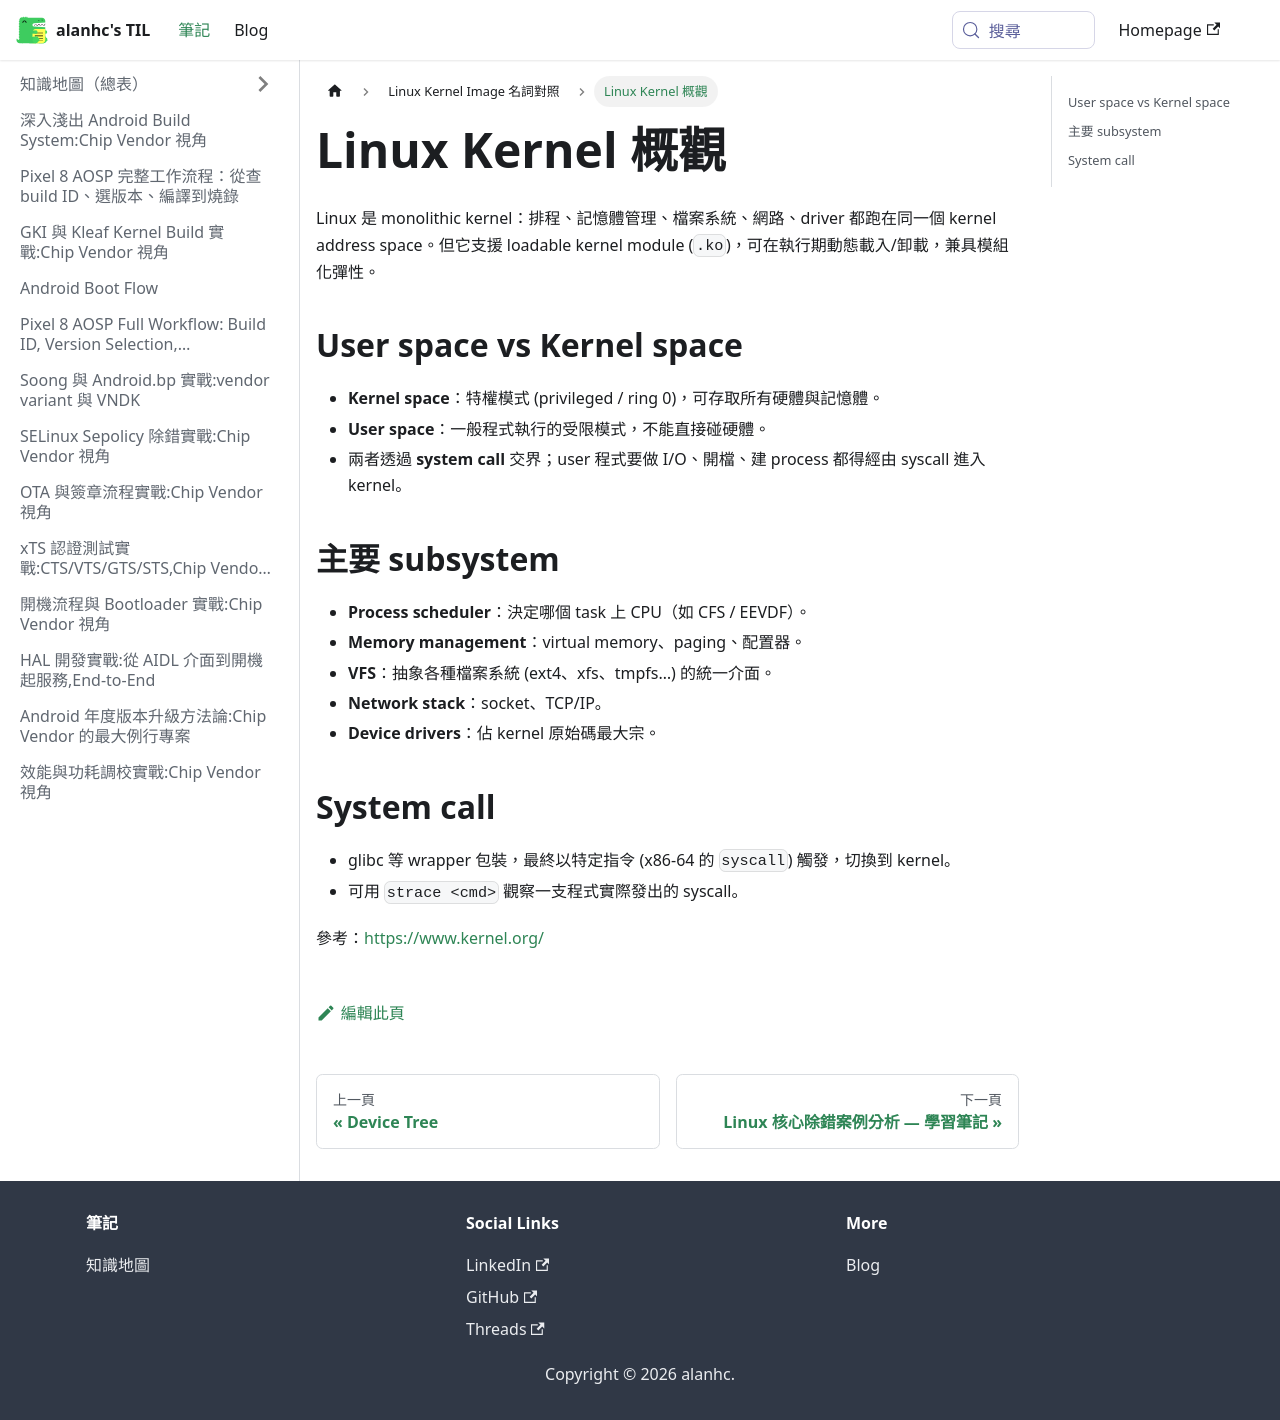

repository: alanhc/til · page: docs/Linux/kernel.html · generator: docusaurus

# Linux Kernel 概觀

Linux 是 monolithic kernel：排程、記憶體管理、檔案系統、網路、driver 都跑在同一個 kernel address space。但它支援 loadable kernel module (`.ko`)，可在執行期動態載入/卸載，兼具模組化彈性。

## User space vs Kernel space

- **Kernel space**：特權模式 (privileged / ring 0)，可存取所有硬體與記憶體。
- **User space**：一般程式執行的受限模式，不能直接碰硬體。
- 兩者透過 **system call** 交界；user 程式要做 I/O、開檔、建 process 都得經由 syscall 進入 kernel。

## 主要 subsystem

- **Process scheduler**：決定哪個 task 上 CPU（如 CFS / EEVDF）。
- **Memory management**：virtual memory、paging、配置器。
- **VFS**：抽象各種檔案系統 (ext4、xfs、tmpfs…) 的統一介面。
- **Network stack**：socket、TCP/IP。
- **Device drivers**：佔 kernel 原始碼最大宗。

## System call

- glibc 等 wrapper 包裝，最終以特定指令 (x86-64 的 `syscall`) 觸發，切換到 kernel。
- 可用 `strace <cmd>` 觀察一支程式實際發出的 syscall。

參考：https://www.kernel.org/
